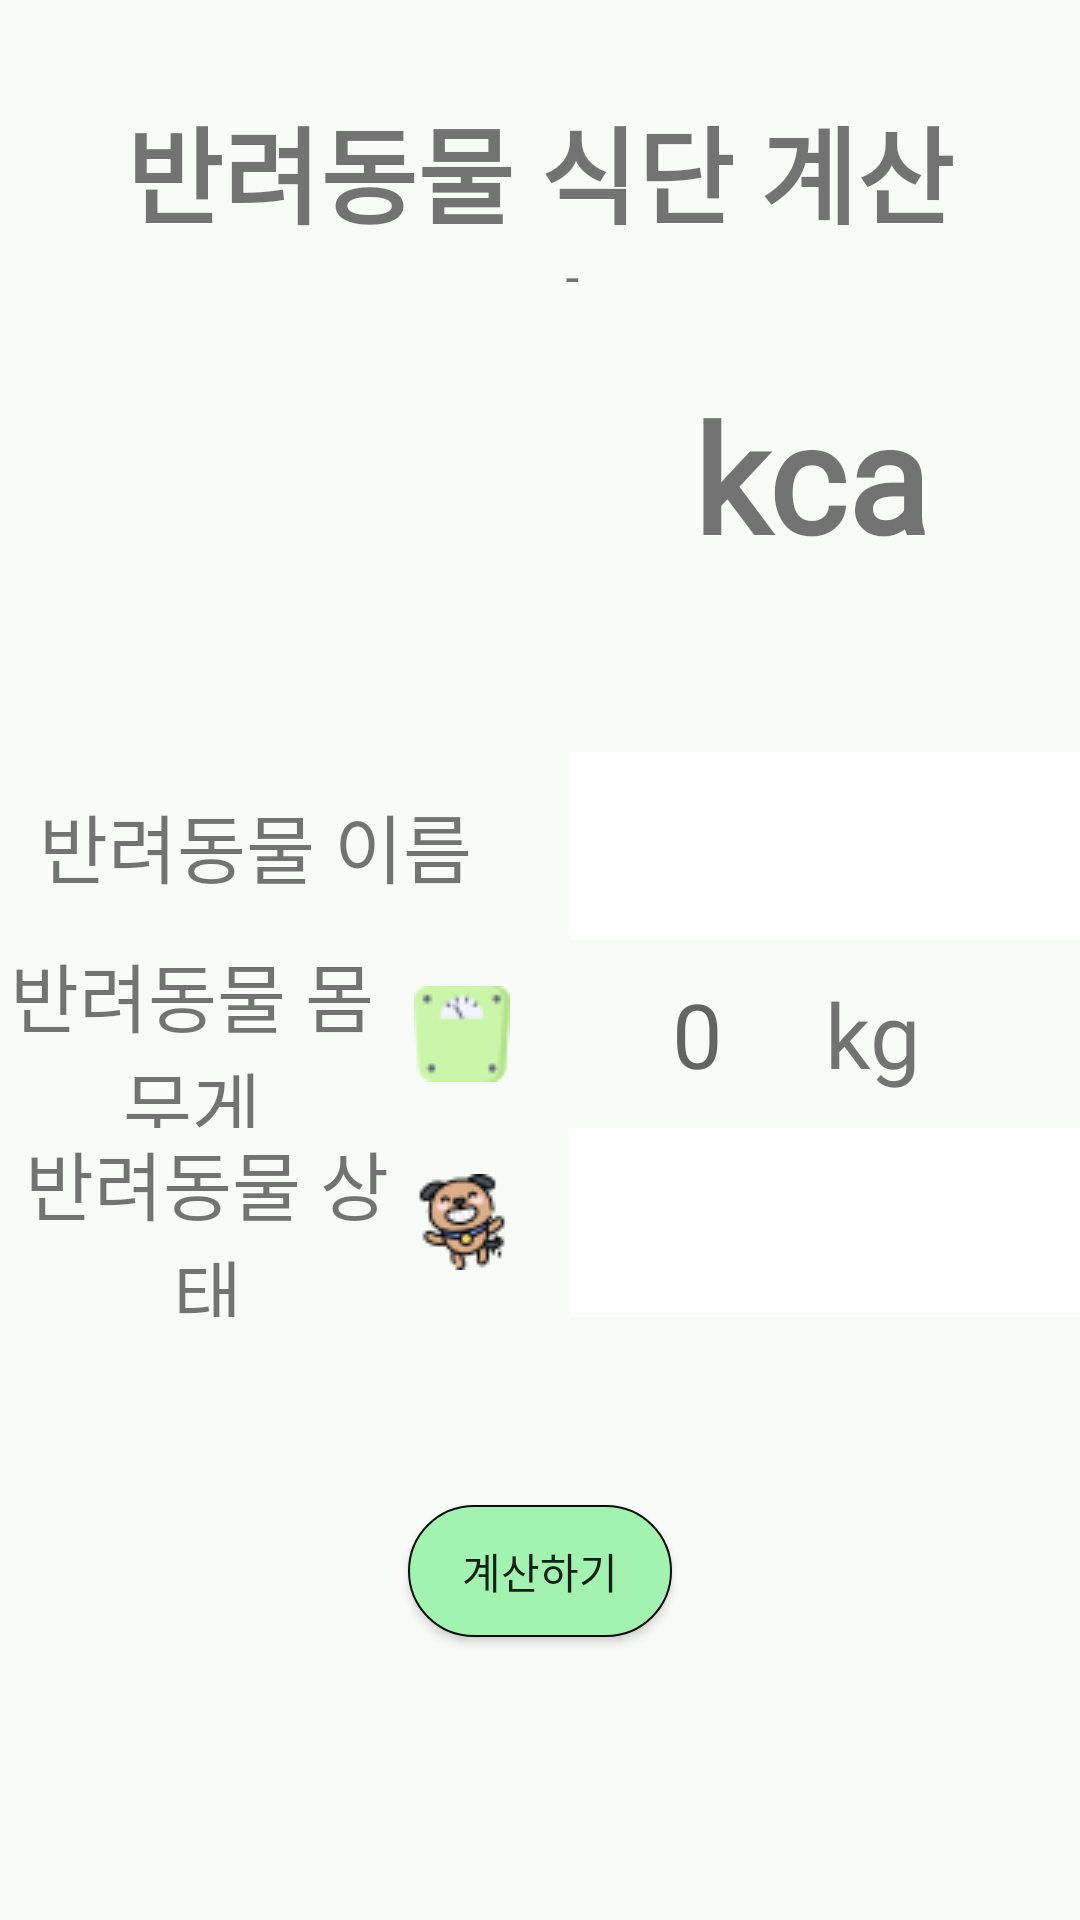

Layout XML and referenced resources for this Android screen:
<!-- AndroidManifest.xml: application theme Theme.Porject -->
<!-- res/layout/activity_diet.xml -->
<?xml version="1.0" encoding="utf-8"?>
<FrameLayout xmlns:android="http://schemas.android.com/apk/res/android"
    xmlns:app="http://schemas.android.com/apk/res-auto"
    xmlns:tools="http://schemas.android.com/tools"
    android:layout_width="match_parent"
    android:layout_height="match_parent"
    android:background="@color/black_shade_1"
    tools:context=".Diet"
    android:backgroundTint="#F8FBF8">
    <LinearLayout
        android:layout_width="match_parent"
        android:layout_height="match_parent"
        android:orientation="vertical"
        android:gravity="center">
        <androidx.appcompat.widget.Toolbar
            android:layout_width="match_parent"
            android:layout_height="0dp"
            android:layout_weight="1"
            android:id="@+id/toolbar2"/>
        <LinearLayout
            android:layout_width="match_parent"
            android:layout_height="0dp"
            android:layout_weight="2"
            android:orientation="horizontal"
            android:gravity="center">
            <Space
                android:layout_width="0dp"
                android:layout_height="match_parent"
                android:layout_weight="1"/>
            <TextView
                android:id="@+id/Diet_title"
                android:layout_width="0dp"
                android:layout_weight="8"
                android:layout_height="match_parent"
                android:gravity="center"
                android:fontFamily="@font/ansungtangmyun_bold"
                android:text="반려동물 식단 계산기"
                android:textSize="35dp"
                android:textStyle="bold"
                app:layout_constraintEnd_toEndOf="parent"
                app:layout_constraintStart_toStartOf="parent"
                app:layout_constraintTop_toTopOf="parent" />
            <Space
                android:layout_width="0dp"
                android:layout_height="match_parent"
                android:layout_weight="1"/>
        </LinearLayout>
        <Space
            android:layout_width="match_parent"
            android:layout_height="0dp"
            android:layout_weight="1"/>
        <LinearLayout
            android:layout_width="match_parent"
            android:layout_height="0dp"
            android:layout_weight="2"
            android:gravity="center"
            >
            <Space
                android:layout_width="0dp"
                android:layout_height="match_parent"
                android:layout_weight="1"/>
            <TextView
                android:id="@+id/calculation"
                android:layout_width="0dp"
                android:layout_weight="3"
                android:layout_height="match_parent"
                android:gravity="center"
                android:fontFamily="@font/flower"
                android:text="0"
                android:textAlignment="center"
                android:textSize="50dp"
                android:textStyle="bold"
                android:visibility="invisible"/>
            <Space
                android:layout_width="0dp"
                android:layout_height="match_parent"
                android:layout_weight="1"/>
            <TextView
                android:id="@+id/kcal"
                android:layout_width="0dp"
                android:fontFamily="@font/flower"
                android:layout_weight="2"
                android:layout_height="match_parent"
                android:gravity="center"
                android:text="kcal"
                android:textAlignment="center"
                android:textSize="50dp"
                android:textStyle="bold"/>
            <Space
                android:layout_width="0dp"
                android:layout_height="match_parent"
                android:layout_weight="1"/>
        </LinearLayout>
        <Space
            android:layout_width="match_parent"
            android:layout_height="0dp"
            android:layout_weight="2"/>


        <LinearLayout
            android:id="@+id/Calculation_numbers"
            android:layout_width="match_parent"
            android:layout_height="0dp"
            android:layout_weight="6"
            android:orientation="vertical">
            <LinearLayout
                android:layout_width="match_parent"
                android:layout_height="0dp"
                android:layout_weight="1">
                <TextView
                    android:id="@+id/diet_pet_name_text"
                    android:layout_width="0dp"
                    android:layout_weight="1"
                    android:layout_height="match_parent"
                    android:gravity="center"
                    android:drawableRight="@drawable/animal"
                    android:fontFamily="@font/kotra_hope2"
                    android:text="반려동물 이름"
                    android:textSize="25dp"
                    android:layout_marginRight="20dp"
                    app:layout_constraintRight_toRightOf="parent" />

                <Spinner
                    android:id="@+id/diet_pet_select_spinner"
                    android:layout_width="0dp"
                    android:layout_weight="1"
                    android:layout_height="match_parent"
                    android:background="@color/white"
                    android:gravity="center_vertical"
                    android:textSize="30dp"

                    tools:ignore="SpeakableTextPresentCheck" />
            </LinearLayout>

            <LinearLayout
                android:layout_width="match_parent"
                android:layout_height="0dp"
                android:layout_weight="1">

                <TextView
                    android:id="@+id/dog_weight"
                    android:fontFamily="@font/kotra_hope2"
                    android:layout_width="0dp"
                    android:layout_weight="2"
                    android:layout_height="match_parent"
                    android:gravity="center"
                    android:text="반려동물 몸무게"
                    android:layout_marginRight="20dp"
                    android:textSize="25dp"
                    android:drawableRight="@drawable/scale"
                    android:drawablePadding="10dp"
                    app:layout_constraintRight_toRightOf="parent" />

                <TextView
                    android:id="@+id/weight_write"
                    android:fontFamily="@font/kotra_hope2"
                    android:layout_width="0dp"
                    android:layout_weight="1"
                    android:layout_height="match_parent"

                    android:ems="5"
                    android:gravity="center"
                    android:hint="0"
                    android:inputType="numberDecimal"
                    android:maxLength="5"
                    android:maxLines="1"
                    android:minEms="1"
                    android:singleLine="true"

                    android:textSize="30dp" />

                <TextView
                    android:layout_width="0dp"
                    android:layout_weight="1"
                    android:layout_height="match_parent"
                    android:fontFamily="@font/kotra_hope2"
                    android:gravity="center|left"
                    android:text="kg"
                    android:textSize="30dp"
                    app:layout_constraintLeft_toRightOf="@+id/weight_writ" />
            </LinearLayout>

            <LinearLayout
                android:layout_width="match_parent"
                android:layout_height="0dp"
                android:layout_weight="1"
                android:orientation="horizontal">

                <TextView
                    android:id="@+id/dog_text"
                    android:layout_width="0dp"
                    android:layout_weight="1"
                    android:layout_height="match_parent"
                    android:gravity="center"
                    android:fontFamily="@font/kotra_hope2"
                    android:layout_marginRight="20dp"
                    android:text="반려동물 상태"
                    android:textSize="25dp"
                    android:drawableRight="@drawable/status"
                    app:layout_constraintRight_toRightOf="parent" />

                <Spinner
                    android:id="@+id/pet_situation"
                    android:layout_width="0dp"
                    android:layout_weight="1"
                    android:layout_height="match_parent"
                    android:background="@color/white"
                    android:gravity="center_vertical"
                    android:textSize="30dp"

                    tools:ignore="SpeakableTextPresentCheck" />

            </LinearLayout>


        </LinearLayout>
        <Space
            android:layout_width="match_parent"
            android:layout_height="0dp"
            android:layout_weight="2"/>
        <Button
            android:id="@+id/sumBtn"
            android:layout_width="wrap_content"
            android:layout_height="0dp"
            android:layout_weight="1.4"
            android:background="@drawable/button2"
            android:drawableLeft="@drawable/weight_c"
            android:text="계산하기"/>
        <Space
            android:layout_width="match_parent"
            android:layout_height="0dp"
            android:layout_weight="3"/>
    </LinearLayout>
</FrameLayout>
<!-- resources referenced by this layout -->
<resources>
  <color name="black_shade_1">#91DCB5</color>
  <color name="white">#FFFFFFFF</color>
  <!-- drawable button2 (drawable) -->
  <shape xmlns:android="http://schemas.android.com/apk/res/android"
      android:padding="10dp"
      android:shape="rectangle" >
      <solid android:color="#A3F3B0" />
      <corners
          android:bottomLeftRadius="40dp"
          android:bottomRightRadius="40dp"
          android:topLeftRadius="40dp"
          android:topRightRadius="40dp" />
      <stroke
          android:width="0.6dp"
          android:color="#0C0C0C" />
  </shape>
  <!-- drawable scale: png bitmap (drawable-v24, 1155 bytes) -->
  <!-- drawable status: png bitmap (drawable-v24, 2464 bytes) -->
  <style name="Theme.Porject" parent="Theme.MaterialComponents.Light.DarkActionBar">
  
          <item name="windowActionBar">false</item>
          <item name="windowNoTitle">true</item>
  
          
          <item name="colorPrimary">#74BF77</item>
          <item name="colorPrimaryVariant">@color/purple_700</item>
          <item name="colorOnPrimary">@color/white</item>
          
          <item name="colorSecondary">@color/teal_200</item>
          <item name="colorSecondaryVariant">@color/teal_700</item>
          <item name="colorOnSecondary">@color/black</item>
          
          <item name="android:statusBarColor" tools:targetApi="l">#8BC34A</item>
          
      </style>
  <color name="purple_700">#FF3700B3</color>
  <color name="teal_200">#FF03DAC5</color>
  <color name="teal_700">#FF018786</color>
  <color name="black">#FF000000</color>
</resources>
